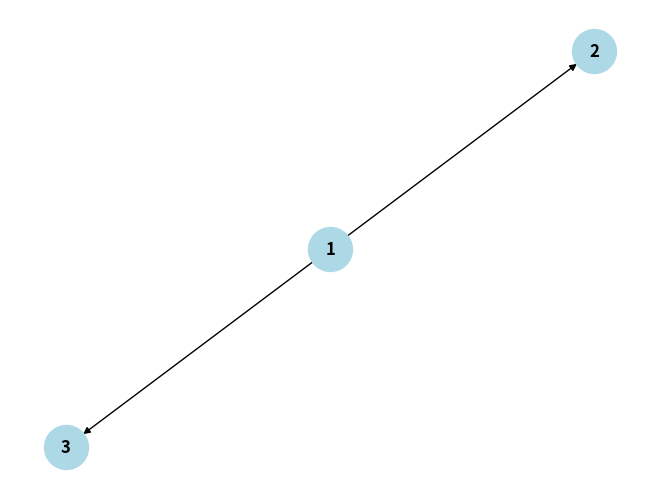

This figure's Python source:
#! C:\Users\chrst\OneDrive\Documents\GitHub\NumPySymPy-Assignment\myenv\Scripts\python.exe

#SUBSETS
import numpy as np

set_a = {1,3,5,}
set_b = {2, 1, 4, 3, 6, 5}

def is_subset(set_a, set_b): 
    array_a = np.array(list(set_a))
    array_b = np.array(list(set_b))

    result = np.isin(array_a, array_b).all()
    return result

print("Is set_a a subset of set_b? ", is_subset(set_a, set_b))


#POWER SETS
from sympy import FiniteSet

def powerset(s):
    s = FiniteSet(*s)
    result = []

    for subset in s.powerset():
        result.append(subset)

    return sorted(result)

s = {1, 2, 3}
print(powerset(s))


#CARTESIAN PRODUCTS
import numpy as np

def cartesian_product(*arrays):
    grid = np.meshgrid(*arrays)
    cartesian = np.stack(grid, axis=-1).reshape(-1, len(arrays))
    return cartesian

main_dishes = ['Burger', 'Pizza']
sides = ['Fries', 'Salad']
drinks = ['Soda', 'Water']

meal_combinations = cartesian_product(main_dishes, sides, drinks)
print(meal_combinations)




#TYPES OF FUNCTIONS
import numpy as np

def is_one_to_one(f, domain):
    values = [f(x) for x in domain]
    return len(values) == len(set(values))

def is_onto(f, domain, codomain):
    values = set([f(x) for x in domain])
    return values.issuperset(codomain)

def function_type(f, domain, codomain):
    one_to_one = is_one_to_one(f, domain)
    onto = is_onto(f, domain, codomain)
    
    if one_to_one and onto:
        return 
    elif one_to_one:
        return 
    elif onto:
        return 
    else:
        return 

f = lambda x: x**2
domain = np.arange(-10, 11)
codomain = np.arange(0, 101)

print(function_type(f, domain, codomain))



#COMPOSITION OF FUNCTIONS
import sympy as sp

x = sp.symbols('x')
f = x**2
g = 2*x + 3

composition = f.subs(x, g)

print("Composition f(g(x)):", composition)

print("Simplified composition:", sp.simplify(composition))




#INVERSE FUNCTIONS
import sympy as sp

x, y = sp.symbols('x y')

f = 2*x + 3

f_inv = sp.solve(sp.Eq(y, f), x)

f_inv = f_inv[0].subs(y, x)

print("Inverse function f^(-1)(x):", f_inv)

composition = f.subs(x, f_inv)
print("Verification f(f^(-1)(x)):", sp.simplify(composition))


#PROPERTIES OF RELATIONS
import numpy as np

def is_reflexive(relation, set_A):
    return all((a, a) in relation for a in set_A)

def is_symmetric(relation):
    return all((b, a) in relation for (a, b) in relation)

def is_transitive(relation):
    for (a, b) in relation:
        for (c, d) in relation:
            if b == c and (a, d) not in relation:
                return False
    return True

set_A = {1, 2, 3}
relation = {(1, 1), (2, 2), (3, 3), (1, 2), (2, 1), (2, 3), (1, 3)}

print("Reflexive:", is_reflexive(relation, set_A))
print("Symmetric:", is_symmetric(relation))
print("Transitive:", is_transitive(relation))



#EQUIVALENCE OF RELATIONS
def is_equivalence_relation(relation, set_A):
    return (is_reflexive(relation, set_A) and
            is_symmetric(relation) and
            is_transitive(relation))

set_A = {1, 2, 3}
relation = {(1, 1), (2, 2), (3, 3), (1, 2), (2, 1)}

print("Equivalence Relation:", is_equivalence_relation(relation, set_A))



#PARTIAL ORDERINGS
def is_antisymmetric(relation):
    for (a, b) in relation:
        if (b, a) in relation and a != b:
            return False
    return True

def is_partial_ordering(relation, set_A):
    return (is_reflexive(relation, set_A) and
            is_antisymmetric(relation) and
            is_transitive(relation))

set_A = {1, 2, 3}
relation = {(1, 1), (2, 2), (3, 3), (1, 2), (1, 3)}

print("Partial Ordering:", is_partial_ordering(relation, set_A))



#HASSE DIAGRAM
import matplotlib.pyplot as plt
import networkx as nx

def draw_hasse_diagram(relation, set_A):
    G = nx.DiGraph()
    G.add_nodes_from(set_A)
    
    for (a, b) in relation:
        if a != b:  
            G.add_edge(a, b)
    
    for a in set_A:
        for b in set_A:
            if a != b and G.has_edge(a, b):
                for c in set_A:
                    if G.has_edge(b, c) and G.has_edge(a, c):
                        G.remove_edge(a, c)
    
    pos = nx.spring_layout(G)
    nx.draw(G, pos, with_labels=True, node_size=1000, node_color='lightblue', font_size=12, font_weight='bold', arrows=True)
    plt.show()

set_A = {1, 2, 3}
relation = {(1, 1), (2, 2), (3, 3), (1, 2), (1, 3)}

draw_hasse_diagram(relation, set_A)




#SET OPERATIONS
import numpy as np

def set_union(set1, set2):
    return np.union1d(set1, set2)

def set_intersection(set1, set2):
    return np.intersect1d(set1, set2)

def set_difference(set1, set2):
    return np.setdiff1d(set1, set2)

def set_complement(universal_set, set1):
    return np.setdiff1d(universal_set, set1)

set_A = np.array([1, 2, 3, 4])
set_B = np.array([3, 4, 5, 6])
universal_set = np.array([1, 2, 3, 4, 5, 6, 7, 8])

print("Union:", set_union(set_A, set_B))
print("Intersection:", set_intersection(set_A, set_B))
print("Difference (A - B):", set_difference(set_A, set_B))
print("Complement of A:", set_complement(universal_set, set_A))

set_C = np.array([2, 4, 6, 8])
set_D = np.array([1, 3, 5, 7])
print("Union:", set_union(set_C, set_D))
print("Intersection:", set_intersection(set_C, set_D))
print("Difference (C - D):", set_difference(set_C, set_D))
print("Complement of C:", set_complement(universal_set, set_C))

set_E = np.array([1, 3, 5, 7])
set_F = np.array([2, 4, 6, 8])
print("Union:", set_union(set_E, set_F))
print("Intersection:", set_intersection(set_E, set_F))
print("Difference (E - F):", set_difference(set_E, set_F))
print("Complement of E:", set_complement(universal_set, set_E))





#FUNCTION OPERATIONS
import sympy as sp

x = sp.symbols('x')

f = x**2 + 3*x + 2

f_diff = sp.diff(f, x)
print("Derivative of f:", f_diff)

f_int = sp.integrate(f, x)
print("Integral of f:", f_int)

f_limit = sp.limit(f, x, 2)
print("Limit of f as x approaches 2:", f_limit)

g = sp.sin(x) + sp.cos(x)
print("Derivative of g:", sp.diff(g, x))
print("Integral of g:", sp.integrate(g, x))
print("Limit of g as x approaches 0:", sp.limit(g, x, 0))

h = sp.exp(x) * sp.log(x)
print("Derivative of h:", sp.diff(h, x))
print("Integral of h:", sp.integrate(h, x))
print("Limit of h as x approaches 1:", sp.limit(h, x, 1))

k = 1 / (1 + x**2)
print("Derivative of k:", sp.diff(k, x))
print("Integral of k:", sp.integrate(k, x))
print("Limit of k as x approaches infinity:", sp.limit(k, x, sp.oo))




#RELATION OPERATIONS
import numpy as np

def isReflexive(matrix):
    n = matrix.shape[0]
    return np.all(np.diag(matrix) == 1)

def isSymmetric(matrix):
    return np.all(matrix == matrix.T)

def isTransitive(matrix):
    n = matrix.shape[0]
    for i in range(n):
        for j in range(n):
            if matrix[i, j] == 1:
                for k in range(n):
                    if matrix[j, k] == 1 and matrix[i, k] != 1:
                        return False
    return True

relation_matrix = np.array([
    [1, 1, 0],
    [1, 1, 1],
    [0, 1, 1]
])

print("Reflexive:", isReflexive(relation_matrix))
print("Symmetric:", isSymmetric(relation_matrix))
print("Transitive:", isTransitive(relation_matrix))

relation_matrix_1 = np.array([
    [1, 0, 0],
    [0, 1, 0],
    [0, 0, 1]
])
print("Reflexive:", isReflexive(relation_matrix_1))
print("Symmetric:", isSymmetric(relation_matrix_1))
print("Transitive:", isTransitive(relation_matrix_1))

relation_matrix_2 = np.array([
    [1, 1, 0],
    [1, 1, 0],
    [0, 0, 1]
])
print("Reflexive:", isReflexive(relation_matrix_2))
print("Symmetric:", isSymmetric(relation_matrix_2))
print("Transitive:", isTransitive(relation_matrix_2))

relation_matrix_3 = np.array([
    [1, 1, 1],
    [1, 1, 1],
    [1, 1, 1]
])
print("Reflexive:", isReflexive(relation_matrix_3))
print("Symmetric:", isSymmetric(relation_matrix_3))
print("Transitive:", isTransitive(relation_matrix_3))
